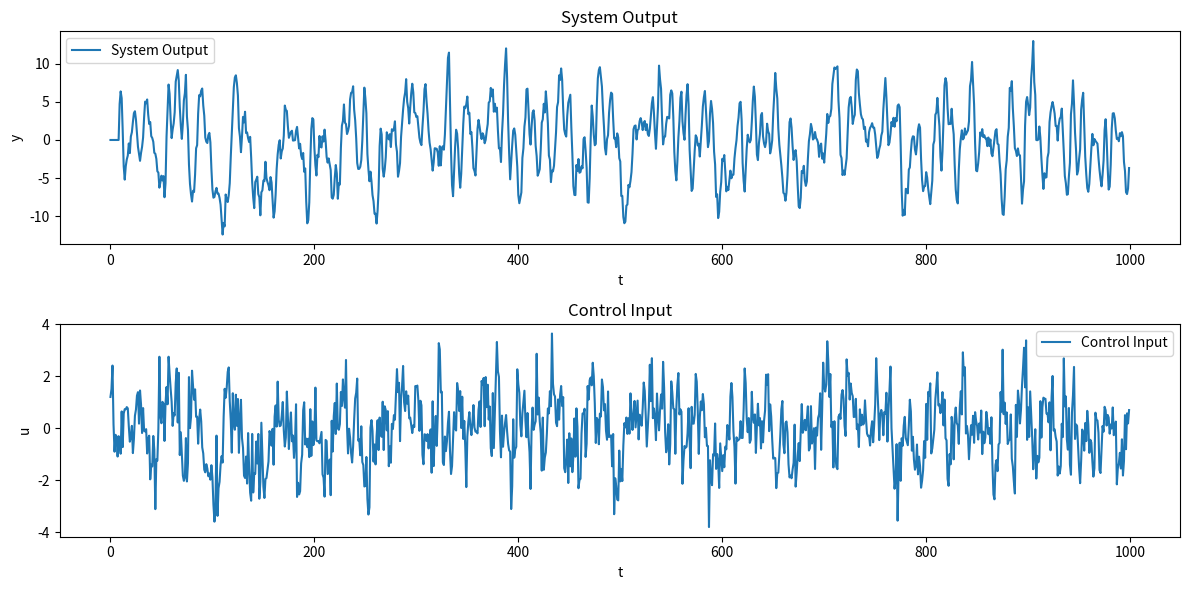

Write Python code to recreate this figure.
import numpy as np
import matplotlib.pyplot as plt

class SystemPlant:
    def __init__(self, initial_state=None,initial_input=None, noise_amplitude=0.1,sine_wave=True):
        self.initial_state = initial_state if initial_state is not None else np.zeros(2)
        self.initial_input = initial_input if initial_input is not None else np.zeros(2)
        self.noise_amplitude = noise_amplitude
        self.sine_wave = sine_wave
        self.y = None
        self.u = None

    def plant(self,u,x):
        '''u0: u[k-9], u[1]:u[k-7],x[0]:y[k-2],x[1]:y[k-1]'''
        y = 0.828 * x[1] - 0.5 * x[0] + 1.20 * u[1] + 1.52 * u[0]
        # y[k] = 0.828 * y[k - 1] - 0.5 * y[k - 2] + 1.20 * u[k - 7] + 1.52 * u[k - 9]
        return y

    def generate_data(self, n_samples):
        # 初始化系统状态
        self.y = np.zeros(n_samples)
        self.u = np.zeros(n_samples)
        # self.u = np.ones(n_samples)*10
        self.u[0] = 1.2
        self.u[1] = 1.5
        e = self.noise_amplitude * np.random.randn(n_samples)
        for k in range(2, n_samples):
            # 计算控制输入
            self.u[k] = 0.5 * self.u[k - 1] + 0.2 * self.u[k - 2] + e[k - 1]

        # 产生数据
        for k in range(9, n_samples):
            u = (self.u[k - 9],self.u[k - 7])
            x = (self.y[k - 2],self.y[k - 1])
            # 计算系统输出
            self.y[k] = self.plant(u,x)
        return self.y, self.u

    def generate_train_data(self, n_samples):
        # 初始化系统状态
        self.y = np.zeros(n_samples)
        self.u = np.zeros(n_samples)
        self.data = np.zeros((n_samples,5))
        self.u[0] = 1.2
        self.u[1] = 1.5
        e = self.noise_amplitude * np.random.randn(n_samples)
        for k in range(2, n_samples):
            # 计算控制输入
            self.u[k] = 0.5 * self.u[k - 1] + 0.2 * self.u[k - 2] + e[k - 1]

        # 产生数据
        for k in range(9, n_samples):
            u = (self.u[k - 9],self.u[k - 7])
            x = (self.y[k - 2],self.y[k - 1])
            # 计算系统输出
            self.y[k] = self.plant(u,x)
            self.data[k,:] = [self.u[k - 9],self.u[k - 7],self.y[k - 2],self.y[k - 1],self.y[k]]
        return self.data

    def plot_results(self):
        if self.y is None or self.u is None:
            raise ValueError("Simulation data has not been generated.")

        plt.figure(figsize=(12, 6))
        plt.subplot(2, 1, 1)
        plt.plot(self.y, label='System Output')
        plt.legend()
        plt.ylabel('y')
        plt.xlabel('t')
        plt.title('System Output')

        plt.subplot(2, 1, 2)
        plt.plot(self.u, label='Control Input')
        plt.legend()
        plt.ylabel('u')
        plt.xlabel('t')
        plt.title('Control Input')
        plt.tight_layout()
        plt.show()


# 使用类
if __name__ == '__main__':
    import pandas  as pd
    # 初始化系统状态
    # initial_state = np.array([1, 1.2])    # 初始状态可以自定义，y[0]，y[1]
    # initial_input = np.array([0.1, 0.2])  # 初始状态可以自定义，u[0],u[1]
    simulation = SystemPlant(noise_amplitude=1)  # 信号生成方式
    y, u = simulation.generate_data(1000)
    data = simulation.generate_train_data(1000)
    print(data)
    simulation.plot_results()
    data = pd.DataFrame(u,index=[f'k_{i}' for i in range(len(u))], columns= ['u'])
    data['y'] = y
    print(data)
